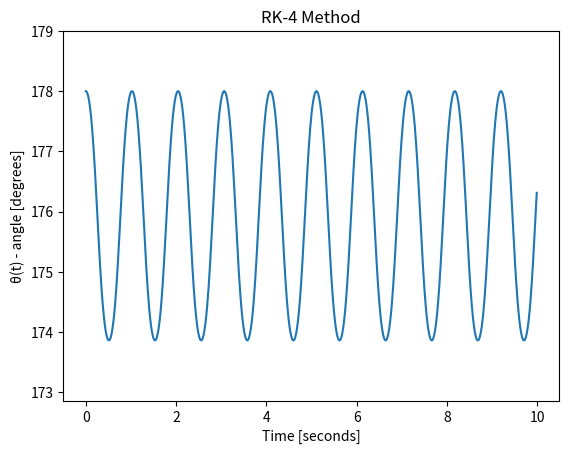
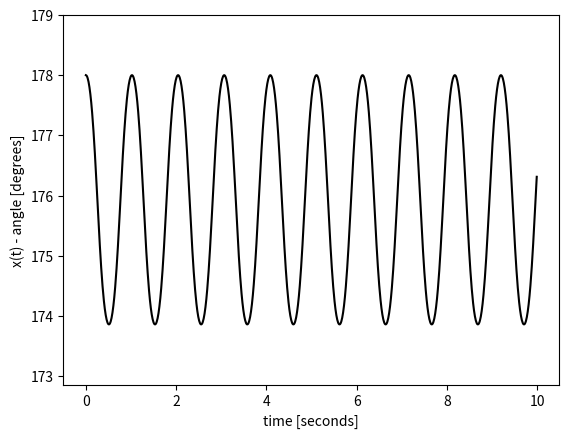

The matplotlib source for these figures, in order:

# NONLINEAR PENDULUM - ASSIGNMENT 6 -  THOMAS PAZ


# Building on the results from Example 8.6, calculate the motion of a nonlinear pendulum as follows.
# a.) Write a program to solve the two first-order equations, Eqs. (8.45) and (8.46), 
# 		using the fourth-order Runge–Kutta method for a pendulum with a 14 cm arm. 
# 		Use your program to calculate the angle θ of displacement for several periods of the pendulum 
# 		when it is released from a standstill at θ = 178 deg from the vertical. (pointing almost upward)
# 	Make a graph of θ as a function of time.

# b.) Write a program to solve the two first-order equations, Eqs. (8.45) and (8.46), 
# 		using the fourth-order Leapfrog method for a pendulum with a 14 cm arm. 
# 		Use your program to calculate the angle θ of displacement for several periods of the pendulum 
# 		when it is released from a standstill at θ = -90 deg from the vertical. (pointing almost horizontal)
# 	Make a graph of θ as a function of time.


# c.) Extend your program to create an animation of the motion of the pendulum. 
# 		Your animation should, at a minimum, include a representation of the moving pendulum bob and the pendulum arm. 
# 		(Hint: You will probably find the function rate discussed in Section 3.5 useful for making your animation run at a sensible speed. 
# 		Also, you may want to make the step size for your RungeKutta calculation smaller than the framerate of your animation, i.e., do several Runge–Kutta steps per frame on screen. 
# 		This is certainly allowed and may help to make your calculation more accurate.)




import numpy as np
from math import sin, pi
from numpy import arange, array
from pylab import plot,xlabel,ylabel,show, xlim, ylim
import matplotlib.pyplot as plt
import matplotlib.animation as animation


##*************************************************************************************
##  a.) Write a program to solve the two first-order equations, using the fourth-order Runge–Kutta method

theta_i = 178 							# [degrees] from vertical
l = 0.14 								# [meters]
g = 9.81								# [m/s^2]

def f(r,t):
    theta = r[0]
    omega = r[1]
    ftheta = omega 						# [eq.8.45]
    fomega = -g/l*sin(theta) 			# [eq.8.46]
    return array([ftheta,fomega],float)

a = 0.0
b = 10.0
N = 1000
h = (b-a)/N

tpoints = arange(a,b,h)
theta = []
r = array([theta_i,0],float)

for t in tpoints:
    theta.append(r[0])
    k1 = h*f(r,t)
    k2 = h*f(r+0.5*k1,t+0.5*h)
    k3 = h*f(r+0.5*k2,t+0.5*h)
    k4 = h*f(r+k3,t+h)
    r += (k1+2*k2+2*k3+k4)/6



plot(tpoints,theta)
ylim(min(theta)-1,max(theta)+1)
xlabel('Time [seconds]')
ylabel('θ(t) - angle [degrees]')
plt.title('RK-4 Method')

show()


##*************************************************************************************
# # b.) Write a program to solve the two first-order equations, using the fourth-order Leapfrog method

# # 		**** NOTE! ****  PART B IS NOT RUNNING IN ORDER FOR PART C TO FUNCTION


# theta_i2 = -90 						# [degrees] from vertical
# # h = 0.01
# # h = 0.001
# # h = 0.005
# h = 0.002							# determining best size of 'h' after plotting	
 
# tpoints = arange(a,b,h)
# theta = []


# r = array([theta_i2,0],float)

# for t in tpoints:
# 	theta.append(r[0])
# 	lf1 = h * f(r, t)
# 	lf2 = h * f(r + 0.5*lf1, t + 0.5*h)
# 	lf3 = h * f(r + lf2, t + h)
# 	r += 0.5*lf1 + lf3


# plot(tpoints,theta)
# xlabel('Time [seconds]')
# ylabel('θ(t) - angle [degrees]')
# plt.title('LF Method')
# plt.show()


## *************************************************************************************
## c.) Extend your program to create an animation of the motion of the pendulum. 


x = tpoints
y = theta

fig, ax = plt.subplots()
line, = ax.plot(x, y, color='k')

def update(num, x, y, line):
    line.set_data(tpoints[:num], theta[:num])
    line.axes.axis([-1, 10, 170, 180])
    return line,


ani = animation.FuncAnimation(fig, update, len(x) ,fargs=[x, y, line], interval=5, blit=False)		# IF ON MAC; blit=False !!!
# ani = animation.FuncAnimation(fig, update, len(x), fargs=[x, y, line], interval=25, blit=True)   # IF ON WINDOWS; blit=True !!!


ylim(min(theta)-1,max(theta)+1)
xlabel('time [seconds]')
ylabel('x(t) - angle [degrees]')


plt.show()

# # *************************************************************************************

